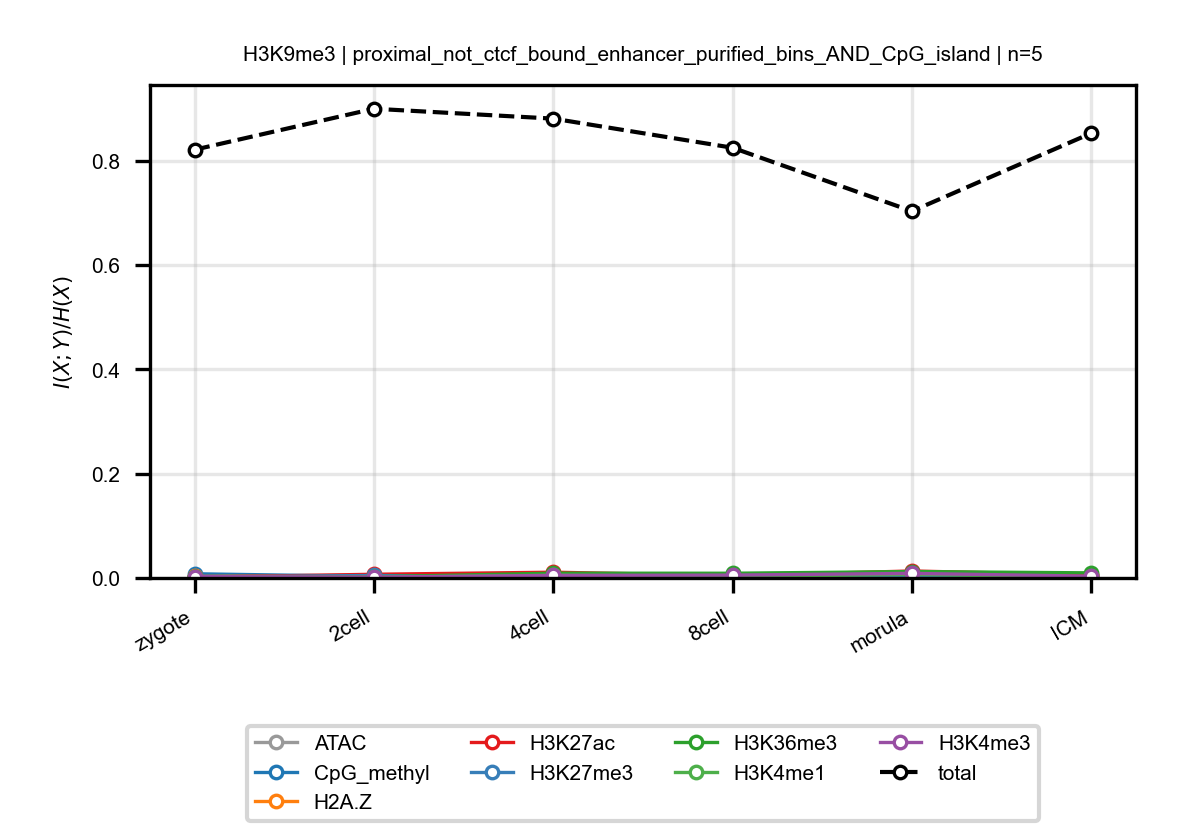

Source data for this figure (header and first rows):
anchor, target, n_bins, stage, block, normalized_mi
H3K9me3, ATAC, 5, zygote, proximal_not_ctcf_bound_enhancer_purifie…, 0.003457
H3K9me3, ATAC, 5, 2cell, proximal_not_ctcf_bound_enhancer_purifie…, 0.005534
H3K9me3, ATAC, 5, 4cell, proximal_not_ctcf_bound_enhancer_purifie…, 0.005662
H3K9me3, ATAC, 5, 8cell, proximal_not_ctcf_bound_enhancer_purifie…, 0.007744
H3K9me3, ATAC, 5, morula, proximal_not_ctcf_bound_enhancer_purifie…, 0.0109
H3K9me3, ATAC, 5, ICM, proximal_not_ctcf_bound_enhancer_purifie…, 0.006248
H3K9me3, CpG_methyl, 5, zygote, proximal_not_ctcf_bound_enhancer_purifie…, 0.008056
H3K9me3, CpG_methyl, 5, 2cell, proximal_not_ctcf_bound_enhancer_purifie…, 0.00289
H3K9me3, CpG_methyl, 5, 4cell, proximal_not_ctcf_bound_enhancer_purifie…, 0.001838
H3K9me3, CpG_methyl, 5, 8cell, proximal_not_ctcf_bound_enhancer_purifie…, 0.001108
H3K9me3, CpG_methyl, 5, morula, proximal_not_ctcf_bound_enhancer_purifie…, 0.001406
H3K9me3, CpG_methyl, 5, ICM, proximal_not_ctcf_bound_enhancer_purifie…, 0.001882
H3K9me3, H2A.Z, 5, zygote, proximal_not_ctcf_bound_enhancer_purifie…, 0.002907
H3K9me3, H2A.Z, 5, 2cell, proximal_not_ctcf_bound_enhancer_purifie…, 0.004665
H3K9me3, H2A.Z, 5, 4cell, proximal_not_ctcf_bound_enhancer_purifie…, 0.008951
H3K9me3, H2A.Z, 5, 8cell, proximal_not_ctcf_bound_enhancer_purifie…, 0.004109
H3K9me3, H2A.Z, 5, morula, proximal_not_ctcf_bound_enhancer_purifie…, 0.003844
H3K9me3, H2A.Z, 5, ICM, proximal_not_ctcf_bound_enhancer_purifie…, 0.00284
H3K9me3, H3K27ac, 5, zygote, proximal_not_ctcf_bound_enhancer_purifie…, 0.001353
H3K9me3, H3K27ac, 5, 2cell, proximal_not_ctcf_bound_enhancer_purifie…, 0.007094
H3K9me3, H3K27ac, 5, 4cell, proximal_not_ctcf_bound_enhancer_purifie…, 0.01104
H3K9me3, H3K27ac, 5, 8cell, proximal_not_ctcf_bound_enhancer_purifie…, 0.004527
H3K9me3, H3K27ac, 5, morula, proximal_not_ctcf_bound_enhancer_purifie…, 0.01336
H3K9me3, H3K27ac, 5, ICM, proximal_not_ctcf_bound_enhancer_purifie…, 0.005867
H3K9me3, H3K27me3, 5, zygote, proximal_not_ctcf_bound_enhancer_purifie…, 0.001986
H3K9me3, H3K27me3, 5, 2cell, proximal_not_ctcf_bound_enhancer_purifie…, 0.004795
H3K9me3, H3K27me3, 5, 4cell, proximal_not_ctcf_bound_enhancer_purifie…, 0.001403
H3K9me3, H3K27me3, 5, 8cell, proximal_not_ctcf_bound_enhancer_purifie…, 0.008064
H3K9me3, H3K27me3, 5, morula, proximal_not_ctcf_bound_enhancer_purifie…, 0.003289
H3K9me3, H3K27me3, 5, ICM, proximal_not_ctcf_bound_enhancer_purifie…, 0.001869
H3K9me3, H3K36me3, 5, zygote, proximal_not_ctcf_bound_enhancer_purifie…, 0.00238
H3K9me3, H3K36me3, 5, 2cell, proximal_not_ctcf_bound_enhancer_purifie…, 0.002312
H3K9me3, H3K36me3, 5, 4cell, proximal_not_ctcf_bound_enhancer_purifie…, 0.00917
H3K9me3, H3K36me3, 5, 8cell, proximal_not_ctcf_bound_enhancer_purifie…, 0.009055
H3K9me3, H3K36me3, 5, morula, proximal_not_ctcf_bound_enhancer_purifie…, 0.01235
H3K9me3, H3K36me3, 5, ICM, proximal_not_ctcf_bound_enhancer_purifie…, 0.009778
H3K9me3, H3K4me1, 5, zygote, proximal_not_ctcf_bound_enhancer_purifie…, 0.001721
H3K9me3, H3K4me1, 5, 2cell, proximal_not_ctcf_bound_enhancer_purifie…, 0.001117
H3K9me3, H3K4me1, 5, 4cell, proximal_not_ctcf_bound_enhancer_purifie…, 0.005415
H3K9me3, H3K4me1, 5, 8cell, proximal_not_ctcf_bound_enhancer_purifie…, 0.00281
H3K9me3, H3K4me1, 5, morula, proximal_not_ctcf_bound_enhancer_purifie…, 0.006774
H3K9me3, H3K4me1, 5, ICM, proximal_not_ctcf_bound_enhancer_purifie…, 0.001934
H3K9me3, H3K4me3, 5, zygote, proximal_not_ctcf_bound_enhancer_purifie…, 0.002628
H3K9me3, H3K4me3, 5, 2cell, proximal_not_ctcf_bound_enhancer_purifie…, 0.001737
H3K9me3, H3K4me3, 5, 4cell, proximal_not_ctcf_bound_enhancer_purifie…, 0.004894
H3K9me3, H3K4me3, 5, 8cell, proximal_not_ctcf_bound_enhancer_purifie…, 0.005499
H3K9me3, H3K4me3, 5, morula, proximal_not_ctcf_bound_enhancer_purifie…, 0.008791
H3K9me3, H3K4me3, 5, ICM, proximal_not_ctcf_bound_enhancer_purifie…, 0.003419
H3K9me3, total, 5, zygote, proximal_not_ctcf_bound_enhancer_purifie…, 0.8207
H3K9me3, total, 5, 2cell, proximal_not_ctcf_bound_enhancer_purifie…, 0.8992
H3K9me3, total, 5, 4cell, proximal_not_ctcf_bound_enhancer_purifie…, 0.8803
H3K9me3, total, 5, 8cell, proximal_not_ctcf_bound_enhancer_purifie…, 0.8245
H3K9me3, total, 5, morula, proximal_not_ctcf_bound_enhancer_purifie…, 0.7029
H3K9me3, total, 5, ICM, proximal_not_ctcf_bound_enhancer_purifie…, 0.8524
